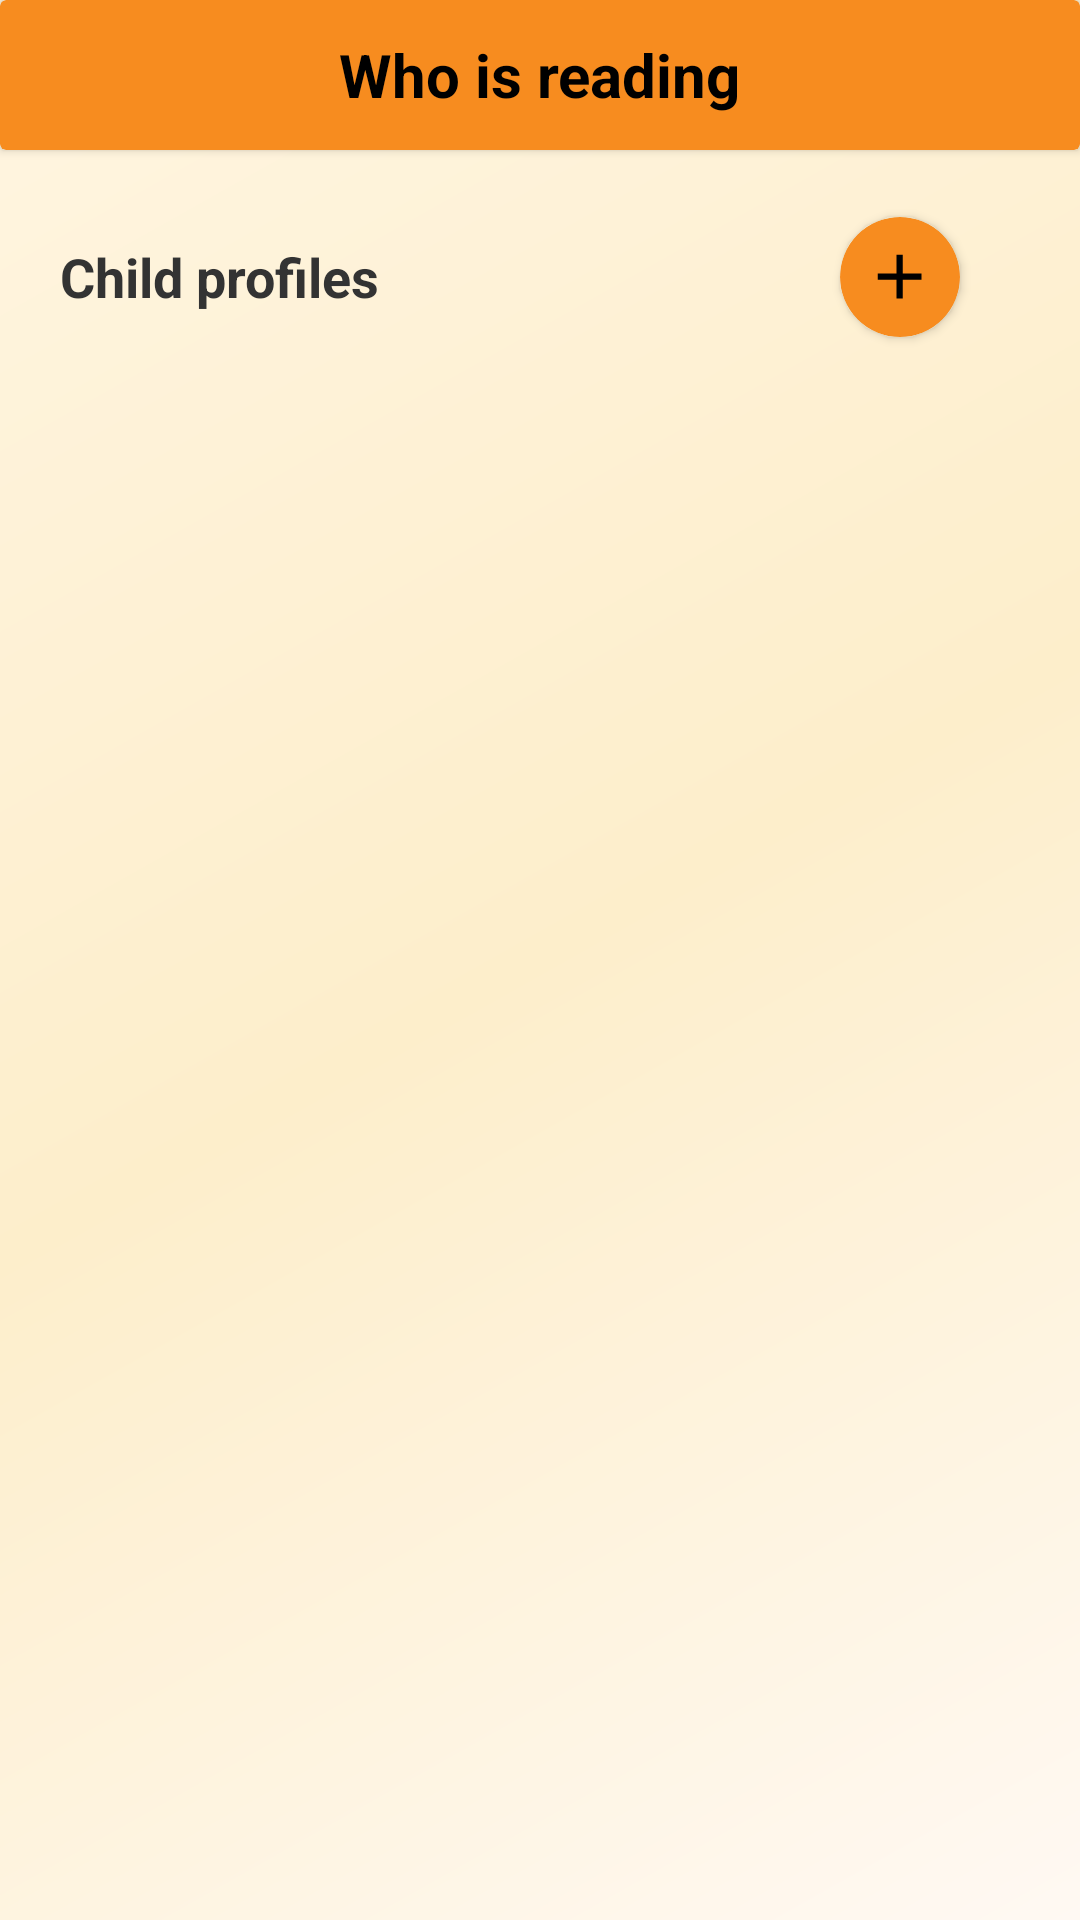

Write the Android layout XML for this screen, with the resource values it uses.
<!-- AndroidManifest.xml: application theme Theme.Test789 -->
<!-- res/layout/fragment_parent_home.xml -->
<?xml version="1.0" encoding="utf-8"?>
    <androidx.constraintlayout.widget.ConstraintLayout xmlns:android="http://schemas.android.com/apk/res/android"
        xmlns:app="http://schemas.android.com/apk/res-auto"
        xmlns:tools="http://schemas.android.com/tools"
        android:id="@+id/container"
        android:layout_width="match_parent"
        android:layout_height="match_parent"
        tools:context=".parent.ParentDashboard">

        <androidx.cardview.widget.CardView
            android:id="@+id/toolBar"
            android:layout_width="match_parent"
            android:layout_height="50dp"
            android:backgroundTint="@color/primary"
            app:layout_constraintEnd_toEndOf="parent"
            app:layout_constraintStart_toStartOf="parent"
            app:layout_constraintTop_toTopOf="parent">

            <TextView
                android:id="@+id/user"
                android:layout_width="wrap_content"
                android:layout_height="wrap_content"
                android:text="@string/who_is_reading"
                android:textColor="@color/black"
                android:textSize="20sp"
                android:textStyle="bold"
                android:layout_gravity="center" />

            <ImageView
                android:layout_width="40dp"
                android:layout_height="30dp"
                android:id="@+id/back"
                android:visibility="invisible"
                android:layout_gravity="start|center"
                android:contentDescription="@string/arrow_back"
                android:src="@drawable/baseline_arrow_back_24"/>

        </androidx.cardview.widget.CardView>



        <TextView
            android:id="@+id/child_profiles"
            android:layout_width="wrap_content"
            android:layout_height="wrap_content"
            android:layout_marginTop="30dp"
            android:layout_marginStart="20dp"
            android:text="@string/profiles"
            android:textColor="@color/text"
            android:textSize="18sp"
            android:textStyle="bold"
            app:layout_constraintStart_toStartOf="parent"
            app:layout_constraintTop_toBottomOf="@id/toolBar" />

        <androidx.cardview.widget.CardView
            android:id="@+id/add_button"
            android:layout_width="40dp"
            android:layout_height="40dp"
            android:backgroundTint="@color/primary"
            app:cardCornerRadius="40dp"
            android:layout_marginEnd="40dp"
            app:layout_constraintBottom_toBottomOf="@+id/child_profiles"
            app:layout_constraintEnd_toEndOf="parent"
            app:layout_constraintTop_toTopOf="@+id/child_profiles">

            <ImageView
                android:layout_width="25dp"
                android:layout_height="25dp"
                android:layout_gravity="center"
                app:tint="@color/black"
                android:scaleType="centerCrop"
                android:src="@drawable/baseline_add_24" />

        </androidx.cardview.widget.CardView>

        <androidx.cardview.widget.CardView
            android:id="@+id/profiles_holder"
            android:layout_width="wrap_content"
            android:layout_height="wrap_content"
            android:layout_marginHorizontal="10dp"
            android:backgroundTint="@color/primary"
            android:layout_marginTop="40dp"
            app:cardCornerRadius="8dp"
            app:layout_constraintEnd_toEndOf="parent"
            app:layout_constraintStart_toStartOf="parent"
            app:layout_constraintTop_toBottomOf="@+id/child_profiles">

            <androidx.recyclerview.widget.RecyclerView
                android:id="@+id/profiles"
                android:layout_width="match_parent"
                android:layout_height="wrap_content"
                android:layout_gravity="start"
                app:layoutManager="androidx.recyclerview.widget.LinearLayoutManager"
                android:orientation="horizontal"
                tools:listitem="@layout/profiles_item" />

        </androidx.cardview.widget.CardView>

        <TextView
            android:id="@+id/empty"
            android:layout_width="wrap_content"
            android:layout_height="wrap_content"
            android:text="@string/add_child"
            android:textColor="@color/primary"
            android:textSize="18sp"
            android:layout_marginTop="50dp"
            android:visibility="gone"
            app:layout_constraintEnd_toEndOf="parent"
            app:layout_constraintStart_toStartOf="parent"
            app:layout_constraintTop_toBottomOf="@+id/child_profiles" />

    </androidx.constraintlayout.widget.ConstraintLayout>
<!-- res/layout/profiles_item.xml (included above) -->
<?xml version="1.0" encoding="utf-8"?>
<androidx.cardview.widget.CardView xmlns:android="http://schemas.android.com/apk/res/android"
    android:layout_width="80dp"
    android:layout_height="80dp"
    xmlns:tools="http://schemas.android.com/tools"
    app:cardCornerRadius="4dp"
    android:layout_margin="4dp"
    android:backgroundTint="@color/card"
    xmlns:app="http://schemas.android.com/apk/res-auto">

    <androidx.cardview.widget.CardView
        android:layout_width="50dp"
        android:layout_height="50dp"
        app:cardCornerRadius="50dp"
        android:layout_gravity="center|top"
        android:layout_marginTop="4dp">

        <ImageView
            android:id="@+id/child_dp"
            android:layout_width="match_parent"
            android:layout_height="match_parent"
            android:src="@drawable/baseline_account_circle_24"/>
    </androidx.cardview.widget.CardView>

    <TextView
        android:layout_width="wrap_content"
        android:layout_height="wrap_content"
        android:id="@+id/child_name"
        android:textColor="@color/text"
        android:textSize="14sp"
        android:layout_gravity="center|bottom"
        android:layout_marginBottom="4dp"
        tools:text="name"/>
</androidx.cardview.widget.CardView>
<!-- resources referenced by this layout -->
<resources>
  <color name="black">#FF000000</color>
  <color name="card">#FFF9F3</color>
  <color name="primary">#F78C1F</color>
  <color name="text">#333333</color>
  <!-- drawable baseline_account_circle_24 (drawable) -->
  <vector xmlns:android="http://schemas.android.com/apk/res/android"
      android:width="24dp"
      android:height="24dp"
      android:viewportWidth="24"
      android:viewportHeight="24">
  
      <path
          android:fillColor="@color/black"
          android:pathData="M12,2C6.48,2 2,6.48 2,12s4.48,10 10,10 10,-4.48 10,-10S17.52,2 12,2zM12,5c1.66,0 3,1.34 3,3s-1.34,3 -3,3 -3,-1.34 -3,-3 1.34,-3 3,-3zM12,19.2c-2.5,0 -4.71,-1.28 -6,-3.22 0.03,-1.99 4,-3.08 6,-3.08 1.99,0 5.97,1.09 6,3.08 -1.29,1.94 -3.5,3.22 -6,3.22z" />
  
  </vector>
  <!-- drawable baseline_add_24 (drawable) -->
  <vector xmlns:android="http://schemas.android.com/apk/res/android"
      android:width="24dp"
      android:height="24dp"
      android:viewportWidth="24"
      android:viewportHeight="24">
  
      <path
          android:fillColor="@color/button_text"
          android:pathData="M19,13h-6v6h-2v-6H5v-2h6V5h2v6h6v2z" />
  
  </vector>
  <!-- drawable baseline_arrow_back_24 (drawable) -->
  <vector xmlns:android="http://schemas.android.com/apk/res/android"
      android:width="24dp"
      android:height="24dp"
      android:autoMirrored="true"
      android:viewportWidth="24"
      android:viewportHeight="24">
  
      <path
          android:fillColor="@color/button_text"
          android:pathData="M20,11H7.83l5.59,-5.59L12,4l-8,8 8,8 1.41,-1.41L7.83,13H20v-2z" />
  
  </vector>
  <string name="add_child">Add child</string>
  <string name="arrow_back">arrow back</string>
  <string name="profiles">Child profiles</string>
  <string name="who_is_reading">Who is reading</string>
  <style name="Theme.Test789" parent="Base.Theme.Test789" />
  <color name="button_text">#2A7F62</color>
  <style name="Base.Theme.Test789" parent="Theme.Material3.DayNight.NoActionBar">
          
          <item name="colorPrimary">@color/primary</item>
          <item name="android:windowBackground">@drawable/window_bg</item>
      </style>
  <!-- drawable window_bg (drawable) -->
  <?xml version="1.0" encoding="utf-8"?>
  <shape xmlns:android="http://schemas.android.com/apk/res/android"
      android:shape="rectangle">
  
      <gradient android:angle="135"
          android:startColor="#FFF9F3"
          android:centerColor="#FDEECB"
          android:endColor="#FFF5E1"
          android:type="linear"/>
  </shape>
</resources>
